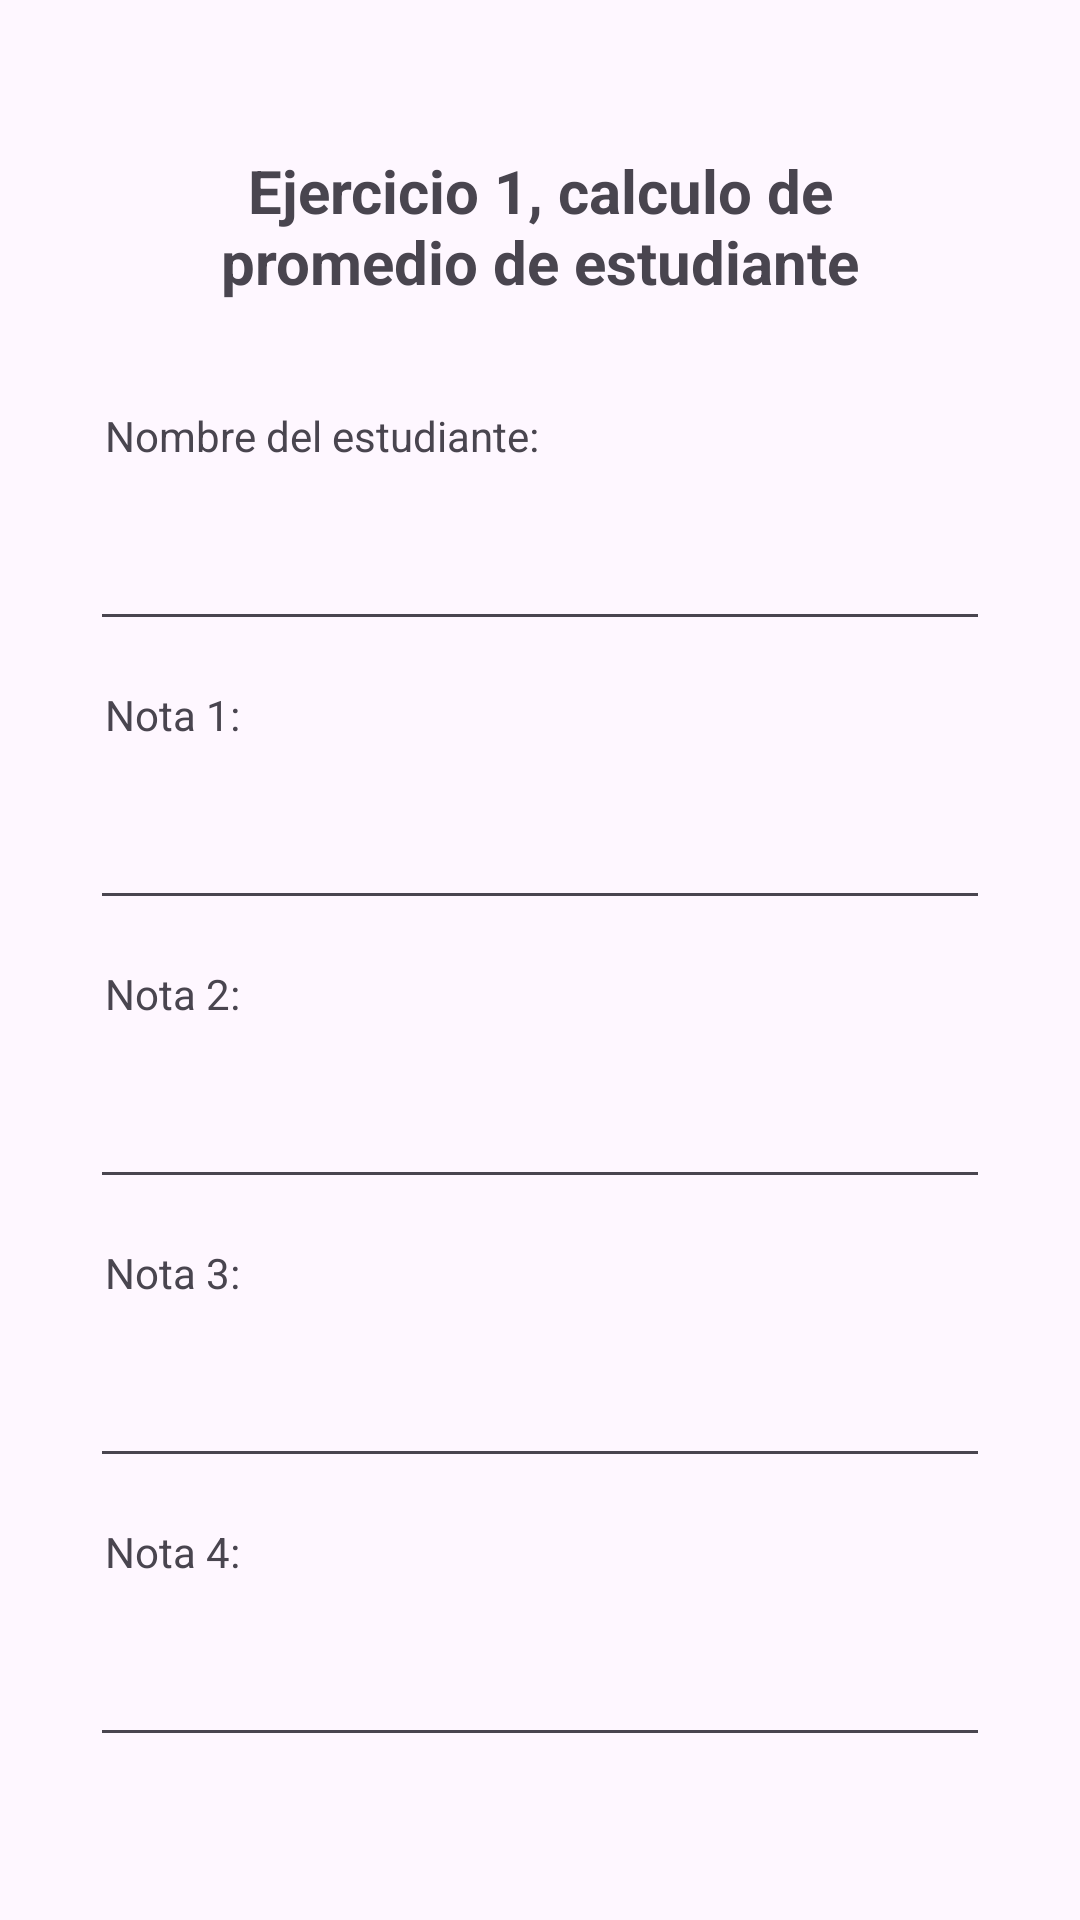

This screen was rendered from an Android layout file. Write that file and the resources it references.
<!-- AndroidManifest.xml: application theme Theme.PantallaPrincipal -->
<!-- res/layout/activity_ejercicio1.xml -->
<?xml version="1.0" encoding="utf-8"?>
<LinearLayout xmlns:android="http://schemas.android.com/apk/res/android"
    xmlns:app="http://schemas.android.com/apk/res-auto"
    xmlns:tools="http://schemas.android.com/tools"
    android:id="@+id/main"
    android:layout_width="match_parent"
    android:layout_height="match_parent"
    android:orientation="vertical"
    android:padding="@dimen/activity_horizontal_margin"
    tools:context=".Ejercicio1Activity">

    <TextView
        android:id="@+id/textView"
        android:layout_width="match_parent"
        android:layout_height="wrap_content"
        android:text="Ejercicio 1, calculo de promedio de estudiante"
        android:layout_margin="25dp"
        android:textSize="20sp"
        android:textStyle="bold"
        android:textAlignment="center" />

    <TextView
        android:layout_width="match_parent"
        android:layout_height="wrap_content"
        android:layout_margin="10dp"
        android:text="Nombre del estudiante:" />
    <EditText
        android:id="@+id/nombre"
        android:layout_width="match_parent"
        android:layout_height="wrap_content"
        android:layout_margin="5dp"
        android:textSize="20dp"/>
    <TextView
        android:layout_width="match_parent"
        android:layout_height="wrap_content"
        android:layout_margin="10dp"
        android:text="Nota 1:" />
    <EditText
        android:id="@+id/nota1"
        android:layout_width="match_parent"
        android:layout_height="wrap_content"
        android:layout_margin="5dp"
        android:textSize="20dp"/>
    <TextView
        android:layout_width="match_parent"
        android:layout_height="wrap_content"
        android:layout_margin="10dp"
        android:text="Nota 2:" />
    <EditText
        android:id="@+id/nota2"
        android:layout_width="match_parent"
        android:layout_height="wrap_content"
        android:layout_margin="5dp"
        android:textSize="20dp"/>
    <TextView
        android:layout_width="match_parent"
        android:layout_height="wrap_content"
        android:layout_margin="10dp"
        android:text="Nota 3:" />
    <EditText
        android:id="@+id/nota3"
        android:layout_width="match_parent"
        android:layout_height="wrap_content"
        android:layout_margin="5dp"
        android:textSize="20dp"/>
    <TextView
        android:layout_width="match_parent"
        android:layout_height="wrap_content"
        android:text="Nota 4:"
        android:layout_margin="10dp"
        />
    <EditText
        android:id="@+id/nota4"
        android:layout_width="match_parent"
        android:layout_height="wrap_content"
        android:layout_margin="5dp"
        android:textSize="20dp"/>
    <TextView
        android:layout_width="match_parent"
        android:layout_height="wrap_content"
        android:text="Nota 5:"
        android:layout_margin="10dp" />
    <EditText
        android:id="@+id/nota5"
        android:layout_width="match_parent"
        android:layout_height="wrap_content"
        android:layout_margin="5dp"
        android:textSize="20dp"/>
    <Button
        android:id="@+id/btn_promedio"
        android:layout_width="match_parent"
        android:layout_height="wrap_content"
        android:text="Calcular promedio"
        android:layout_margin="10dp"
        />
    <TextView
        android:id="@+id/resultado"
        android:layout_width="match_parent"
        android:layout_height="wrap_content"
        android:text="Resultado"
        android:layout_margin="10dp"
        android:textSize="25dp"
        android:textStyle="bold"
        android:textAlignment="center"/>

</LinearLayout>
<!-- resources referenced by this layout -->
<resources>
  <dimen name="activity_horizontal_margin">25dp</dimen>
  <style name="Theme.PantallaPrincipal" parent="Base.Theme.PantallaPrincipal" />
  <style name="Base.Theme.PantallaPrincipal" parent="Theme.Material3.DayNight.NoActionBar">
          
          
      </style>
</resources>
